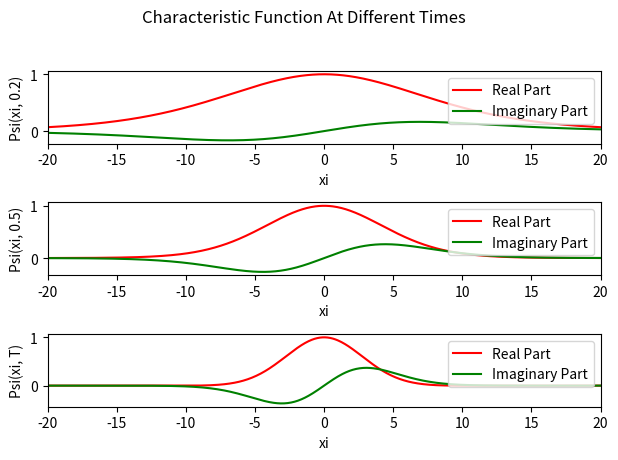
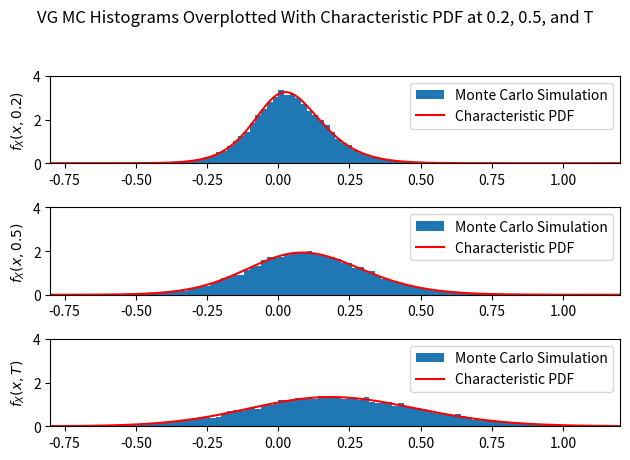

Reproduce these figures in Python, in order.
import numpy as np
import matplotlib.pyplot as plt


# -- Model Parameters -----
# Define Model Params
mu = 0.2
sigma = 0.3  # model parameters of the ABM
kappa = 0.05  # scale parameter of the gamma process = 1/beta = 1/rate
K = 1.1  # Strike Price
r = 0.05  # Interest Rate
S0 = 1
T = 1  # time horizonn


# -- VARIANCE GAMA MONTE CARLO SECTION -----
# Define parameters and time grid
npaths = 20000  # number of paths
nsteps = 200  # number of time steps
dt = T / nsteps  # time step
t = np.linspace(0, T, nsteps+1)  # observation times

# Intrementing
# Compute the increments of the gamma process
dG = np.random.gamma(dt / kappa, kappa, (nsteps, npaths))
# Compute the increments of the ABM on the gamma random clock
dX = mu * dG + sigma * np.random.randn(nsteps, npaths) * np.sqrt(dG)
# Accumulate the increments to get our sample paths
X = np.vstack((np.zeros((1, npaths)), np.cumsum(dX, axis=0)))
# Exponentiate X to get the asset prices starting from 1 (as variance gamma is in log)
S = S0 * np.exp(X)

# -- FOURIER TRANSFORMATION SECTION -----
# -- Transformation Parameters --
N = 10000  # grid size
Dx = 0.01  # grid step in real space
Lx = N * Dx  # upper truncation limit in real space
Dxi = 2 * np.pi / Lx  # grid step in Fourier space
Lxi = N * Dxi  # upper truncation limit in Fourier space
x = Dx * np.arange(-N/2, N/2)  # grid in real space
xi = Dxi * np.arange(-N/2, N/2)  # grid in Fourier space

# Characteristic function - using parameters of the monte-carlo SDE equation.
def Fa(t): return (1 - 1j * kappa * mu * xi + 0.5 * kappa * (sigma * xi)**2)**(-t/kappa)
fa = np.fft.fftshift(np.fft.fft(np.fft.ifftshift(Fa(T)))) / Lx  # PDE at last timestep



# -- Visualisation of Real And Imaginary Characteristic function at 0.1, 0.5 and T -----
# -- Plot Characteristic Function at time T --
# Inverse Furior Transformation to get the function at different points
Fa_point2 = Fa(0.2) # Characteristic Function at 0.2
Fa_point5 = Fa(0.5) # Characteristic Function at 0.5
Fa_T = Fa(T) # Characteristic Function at T

plt.figure(1)
plt.suptitle('Characteristic Function At Different Times')

# Plot at 0.2 - Characteristic Function
plt.subplot(3, 1, 1)
plt.plot(xi, np.real(Fa_point2), 'r', label='Real Part')
plt.plot(xi, np.imag(Fa_point2), 'g', label='Imaginary Part')
plt.xlabel('xi')
plt.xlim([-20, 20])
plt.ylabel('Psi(xi, 0.2)')
plt.legend(loc = 'upper right')

# Plot at 0.5 - Characteristic Function
plt.subplot(3, 1, 2)
plt.plot(xi, np.real(Fa_point5), 'r', label='Real Part')
plt.plot(xi, np.imag(Fa_point5), 'g', label='Imaginary Part')
plt.xlabel('xi')
plt.xlim([-20, 20])
plt.ylabel('Psi(xi, 0.5)')
plt.legend(loc = 'upper right')

# Plot at T - Characteristic Function
plt.subplot(3, 1, 3)
plt.plot(xi, np.real(Fa_T), 'r', label='Real Part')  # Assuming Fa_T is defined for T
plt.plot(xi, np.imag(Fa_T), 'g', label='Imaginary Part')
plt.xlabel('xi')
plt.xlim([-20, 20])
plt.ylabel('Psi(xi, T)')
plt.legend(loc = 'upper right')

# Show the plots
plt.tight_layout(rect=[0, 0.03, 1, 0.95])


# -- Visualisation of PDFs at Different Points VS Monte Carlo -----
# Inverse Furior Transformation to get the function at different points
fn_point2 = np.fft.fftshift(np.fft.fft(np.fft.ifftshift(Fa(0.2)))) / Lx  # Function at 0.2
fn_point5 = np.fft.fftshift(np.fft.fft(np.fft.ifftshift(Fa(0.5)))) / Lx  # Function at 0.5
fn_1 = np.fft.fftshift(np.fft.fft(np.fft.ifftshift(Fa(1)))) / Lx  # Function at 1

plt.figure(2)
plt.suptitle('VG MC Histograms Overplotted With Characteristic PDF at 0.2, 0.5, and T')

# Plot at 0.2 - real PDF
plt.subplot(3, 1, 1)
plt.hist(X[40, :], bins=np.arange(-0.8, 1.21, 0.02), density=True, label='Monte Carlo Simulation')
plt.plot(x, np.real(fn_point2), 'r', label='Characteristic PDF')
plt.xlim([-0.8, 1.2])
plt.ylim([0, 4])
plt.ylabel('$f_X(x, 0.2)$')
plt.legend()

# Plot at 0.5 - real PDF
plt.subplot(3, 1, 2)
plt.hist(X[100, :], bins=np.arange(-0.8, 1.21, 0.02), density=True, label='Monte Carlo Simulation')
plt.plot(x, np.real(fn_point5), 'r', label='Characteristic PDF')
plt.xlim([-0.8, 1.2])
plt.ylim([0, 4])
plt.ylabel('$f_X(x, 0.5)$')
plt.legend()

# Plot at 1 - real PDF
plt.subplot(3, 1, 3)
plt.hist(X[-1, :], bins=np.arange(-0.8, 1.21, 0.02), density=True, label='Monte Carlo Simulation')
plt.plot(x, np.real(fn_1), 'r', label='Characteristic PDF')
plt.xlim([-0.8, 1.2])
plt.ylim([0, 4])
plt.ylabel('$f_X(x, T)$')
plt.legend()

# Show the plots
plt.tight_layout(rect=[0, 0.03, 1, 0.95])
plt.show()